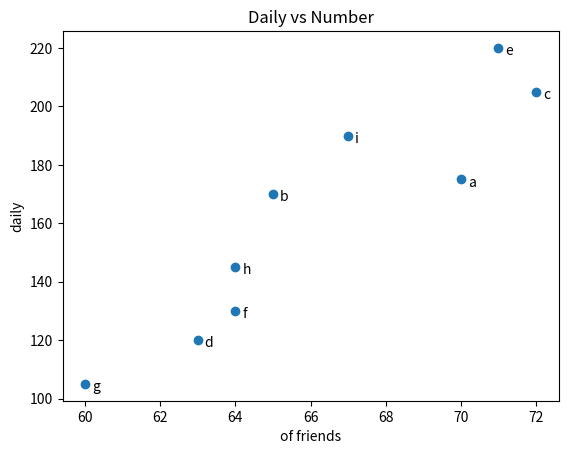

Python code for this plot:
import matplotlib.pyplot as plt
friends = [ 70, 65, 72, 63, 71, 64, 60, 64, 67]
minutes = [175, 170, 205, 120, 220, 130, 105, 145, 190]
labels = ['a', 'b', 'c', 'd', 'e', 'f', 'g', 'h', 'i']

plt.scatter(friends, minutes)

plt.title("Daily vs Number")
plt.xlabel("of friends")
plt.ylabel("daily")

for x, y, label in zip(friends, minutes, labels):
  plt.annotate(label , xy= (x,y), xytext = (5,-5), textcoords="offset points")

plt.show()
